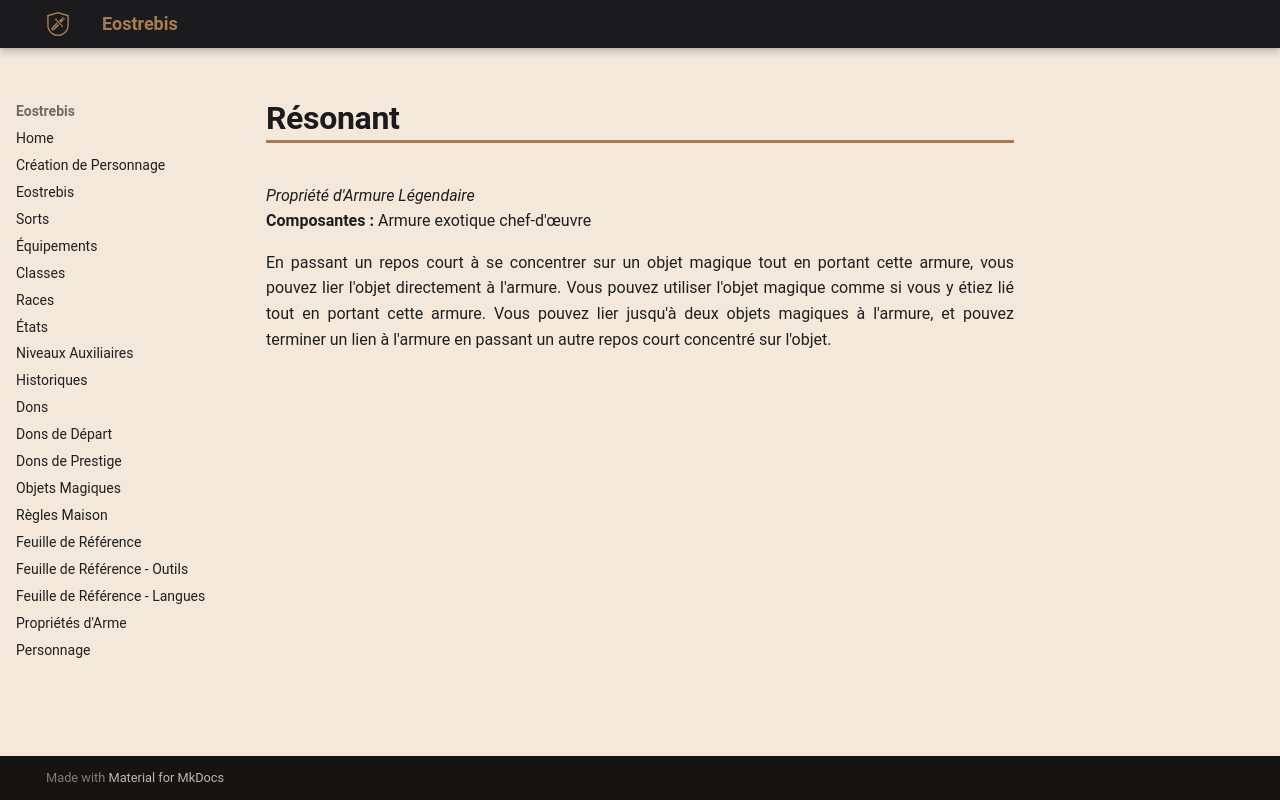

repository: Eostrebis/5e.VF · page: classes/Artisan/Propriétés/Résonant/index.html · generator: mkdocs

---
writing_status: finished
---
*Propriété d'Armure Légendaire*
**Composantes :** Armure exotique chef-d'œuvre

En passant un repos court à se concentrer sur un objet magique tout en portant cette armure, vous pouvez lier l'objet directement à l'armure. Vous pouvez utiliser l'objet magique comme si vous y étiez lié tout en portant cette armure. Vous pouvez lier jusqu'à deux objets magiques à l'armure, et pouvez terminer un lien à l'armure en passant un autre repos court concentré sur l'objet. 
